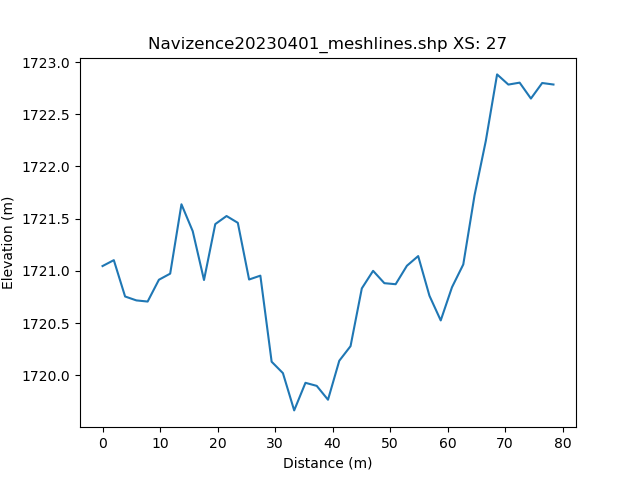

The table this chart was drawn from, first rows:
, h_distance, Elevation
0, 0.0, 1721
1, 0.99, 1721
2, 1.98, 1721
3, 2.97, 1721
4, 3.96, 1721
5, 4.95, 1721
6, 5.94, 1721
7, 6.93, 1721
8, 7.92, 1721
9, 8.91, 1721
10, 9.9, 1721
11, 10.89, 1721
12, 11.88, 1721
13, 12.87, 1721
14, 13.86, 1722
15, 14.85, 1722
16, 15.84, 1721
17, 16.83, 1721
18, 17.82, 1721
19, 18.81, 1721
20, 19.8, 1721
21, 20.79, 1722
22, 21.78, 1722
23, 22.77, 1721
24, 23.76, 1721
25, 24.75, 1722
26, 25.74, 1721
27, 26.73, 1721
28, 27.72, 1721
29, 28.71, 1720
30, 29.7, 1720
31, 30.69, 1721
32, 31.68, 1720
33, 32.67, 1720
34, 33.66, 1720
35, 34.65, 1720
36, 35.64, 1720
37, 36.63, 1720
38, 37.62, 1720
39, 38.61, 1720
40, 39.6, 1720
41, 40.59, 1720
42, 41.58, 1720
43, 42.57, 1720
44, 43.56, 1720
45, 44.55, 1720
46, 45.54, 1721
47, 46.53, 1721
48, 47.52, 1721
49, 48.51, 1721
50, 49.5, 1721
51, 50.49, 1721
52, 51.48, 1721
53, 52.47, 1721
54, 53.46, 1721
55, 54.45, 1721
56, 55.44, 1721
57, 56.43, 1721
58, 57.42, 1721
59, 58.41, 1721
... 42 more rows
